pico-8 play session: no input (idle), after a click and taps of 🅾, ❎, 🅾+❎, 🅾 in the second before t = 0

[t = 1 s] idle ~1s (no d-pad/buttons)
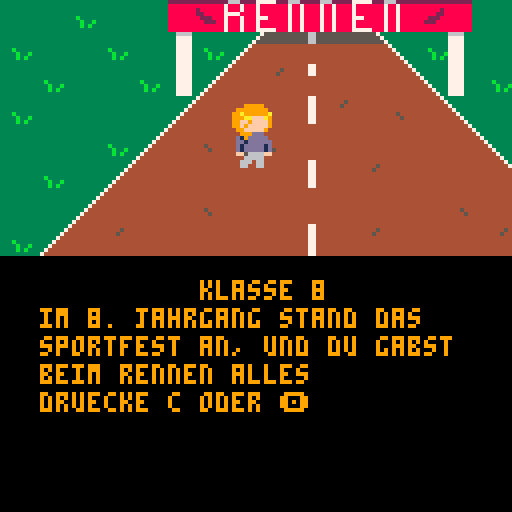
[t = 2 s] idle ~2s (no d-pad/buttons)
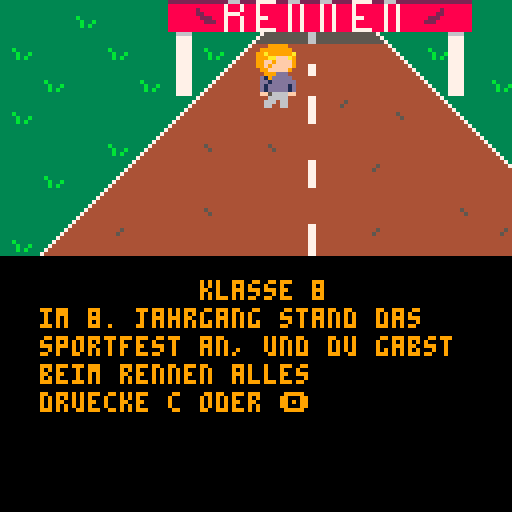
[t = 4 s] idle ~4s (no d-pad/buttons)
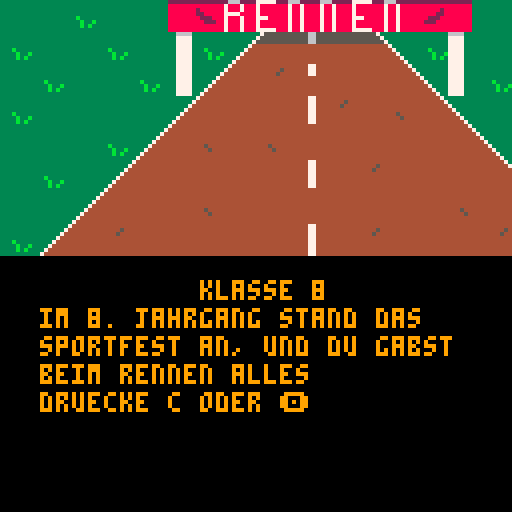

pico-8 cartridge
version 42
__lua__
m1x=45
m1y=55


function _update()
	upd_mensch()
 if btnp(4) then
 	load("kl-8-game.p8")
 end
end

function _draw()
 cls()
 map()
 drw_mensch()
 map(16)
 x=10 -- x-position
 y=70 -- y-position
 cl=9 -- textfarbe
 za=7 -- zeilenabstad
 --drw_lehrer()
 --drw_uhr(20,20,5)
 ?"klasse 8",50,y,cl
 ?"im 8. jahrgang stand das",x,y+za,cl
 ?"sportfest an, und du gabst",x,y+za*2,cl
 ?"beim rennen alles",x,y+za*3,cl
 ?"druecke c oder 🅾️",x,y+za*4,cl
end
-->8
function upd_mensch()
 m1x=m1x+0.2
 m1y=m1y-0.5
end

function drw_mensch()
	t=time()
	t=flr(t*4%2)

	if t==0 then 
		spr(1,m1x,m1y,2,2)
	else
		spr(3,m1x,m1y,2,2)
	end
	
end
__gfx__
00000000000009999900000000000999990000000000000000000000333377777777722233336666444444733755555544444774555555554444444444444444
00000000000999999990000000099999999000000000000000000000333377777888888833337777444444477555555544444774555555554444444444444444
007007000099a999999a00000099a999999a00000000000000000000333377777888888833337777444444445555555544444774555555554444444444444444
0007700000999aafffa9000000999aafffa900000000000000000000333377777888888833337777444444444444444444444774444444444444444444444444
000770000099ff9ffff900000099ff9ffff900000000000000000000333377777778888833337777444444444444444444444774444444444444444444444444
007007000099ff9ffff900000099f9fffff900000000000000000000333377777888888833337777444444444444444444444774444444444444444444444444
0000000000099fffff90000000099fffff9000000000000000000000333377777888888833337777444444444444444444444774444444444444444444444444
000000000000999ddd0000000000999ddd0000000000000000000000333377777777788833337777444444444444444444444444444444444444444444444444
77777777000d19ddddd00000000d19ddddd000000000000055555555777733336662222266663333266622223322222255555665444447744444444444444444
77777777000dd1ddddd00000000dd1dddddd00000000000074444444777733337887888877773333788878883388888855555665444447744444444444444444
77777777000d1dddd1d00000000d1ddddd1d00000000000044444444777733337887888877773333788878883388888855555665444447744444444444444444
77777777000d1dddd1d00000000d1ddddd1d00000000000044444444777733337887888877773333777788883388888844444444444444444444444444444444
77777777000ff56665f00000000ff56666ff00000000000044444444777733337887888877773333788878883388888844444444444444444444444444444444
77777777000006666600000000000666660000000000000044444444777733337887888877773333788878883388888844444444444444444444444444444444
77777777000006666600000000006660660000000000000044444444777733337887888877773333788878883388888844444444444444444444444444444444
77777777000006666600000000006600660000000000000044444444777733337887888877773333788878883388888844444444444444444444444444444444
00000000000000000000000000000000000000000000000033333333000000002222222233333333374444444000004422222233444444444444444444444444
00000000000000000000000000000000000000000000000033333333000000008888888833333333744444444000004488888833444444544444444444444444
00000000000000000000000000000000000000000000000033333333000000008888888873333333444444444000004488888833444445444444444444444444
00000000000000000000000000000000000000000000000033333333000000008888888847333333444444444000004488888833444444444444444444444444
00000000000000000000000000000000000000000000000033333333000000008888888844733333444444444000004488888833444444444444444444444444
00000000000000000000000000000000000000000000000033333333000000008888888844473333444444444000004488888833444444444444444444444444
00000000000000000000000000000000000000000000000033333333000000008888888844447333444444444000004488888833444444444444444444444444
00000000000000000000000000000000000000000000000033333333000000008888888844444733444444444000004488888833444444444444444444444444
00000000000000000000000000000000000000000000000033333333222222222222222233333333700000005555557344444774444444444444444444444444
00000000000000000000000000000000000000000000000033333333888888888888888833333333000000005555555744444774444444444444444444444444
00000000000000000000000000000000000000000000000033333333888888288288888833333337000000005555555544444774444444444444444444444444
00000000000000000000000000000000000000000000000033333333888882288228888833333374000000004444444444444774444444444444444444444444
000000000000000000000000000000000000000000000000333b3333888222888822288833333744000000004444444444444774444544444444444444444444
0000000000000000000000000000000000000000000000003333b33b882228888882228833337444000000004444444444444774444454444444444444444444
0000000000000000000000000000000000000000000000003333b3b3888888888888888833374444000000004444444444444774444444444444444444444444
00000000000000000000000000000000000000000000000033333333888888888888888833744444000000004444444444444774444444444444444444444444
00000000000000000000000000000000000000000000000000000000000000000000000004444444000000000000000000000044444000000000000000000000
00000000000000000000000000000000000000000000000000000000000000000000000044444444000000000000000000000000000000000000000000000000
00000000000000000000000000000000000000000000000000000000000000000000000044444444000000000000000000000000000000000000000000000000
00000000000000000000000000000000000000000000000000000000000000000000000044444444000000000000000000000000000000000000000000000000
00000000000000000000000000000000000000000000000000000000000000000000000044444444000000000000000000000000000000000000000000000000
00000000000000000000000000000000000000000000000000000000000000000000000044444444000000000000000000000000000000000000000000000000
00000000000000000000000000000000000000000000000000000000000000000000000044444444000000000000000000000000000000000000000000000000
__map__
26263626261b381a0818080818372c2600000000001b381a0818180818372c00000000000000000000000000000000000000000000000000000000000000000000000000000000000000000000000000000000000000000000000000000000000000000000000000000000000000000000000000000000000000000000000000
36262636260936390b1c0d3b2936192600000000000000000000000000000000000000000000000000000000000000000000000000000000000000000000000000000000000000000000000000000000000000000000000000000000000000000000000000000000000000000000000000000000000000000000000000000000
263626263607392a2d1d3f3f0a29173600000000000000000000000000000000000000000000000000000000000000000000000000000000000000000000000000000000000000000000000000000000000000000000000000000000000000000000000000000000000000000000000000000000000000000000000000000000
3626262626392a0e3f0c2d3f3d0a292600000000000000000000000000000000000000000000000000000000000000000000000000000000000000000000000000000000000000000000000000000000000000000000000000000000000000000000000000000000000000000000000000000000000000000000000000000000
26262636392a3d0e3d0e3f0e0e0e0a2900000000000000000000000000000000000000000000000000000000000000000000000000000000000000000000000000000000000000000000000000000000000000000000000000000000000000000000000000000000000000000000000000000000000000000000000000000000
263626392a1f0e0e3f0c3f2d0e0e0e0a06060600000000000000000000000000000000000000000000000000000000000000000000000000000000000000000000000000000000000000000000000000000000000000000000000000000000000000000000000000000000000000000000000000000000000000000000000000
2626392a1f0e3d3f3f3f1e1e0e0e3d0e00000000000000000000000000000000000000000000000000000000000000000000000000000000000000000000000000000000000000000000000000000000000000000000000000000000000000000000000000000000000000000000000000000000000000000000000000000000
36392a2d3f3f3f3f3f3c1e2d1e0e0e2d00000000000000000000000000000000000000000000000000000000000000000000000000000000000000000000000000000000000000000000000000000000000000000000000000000000000000000000000000000000000000000000000000000000000000000000000000000000
